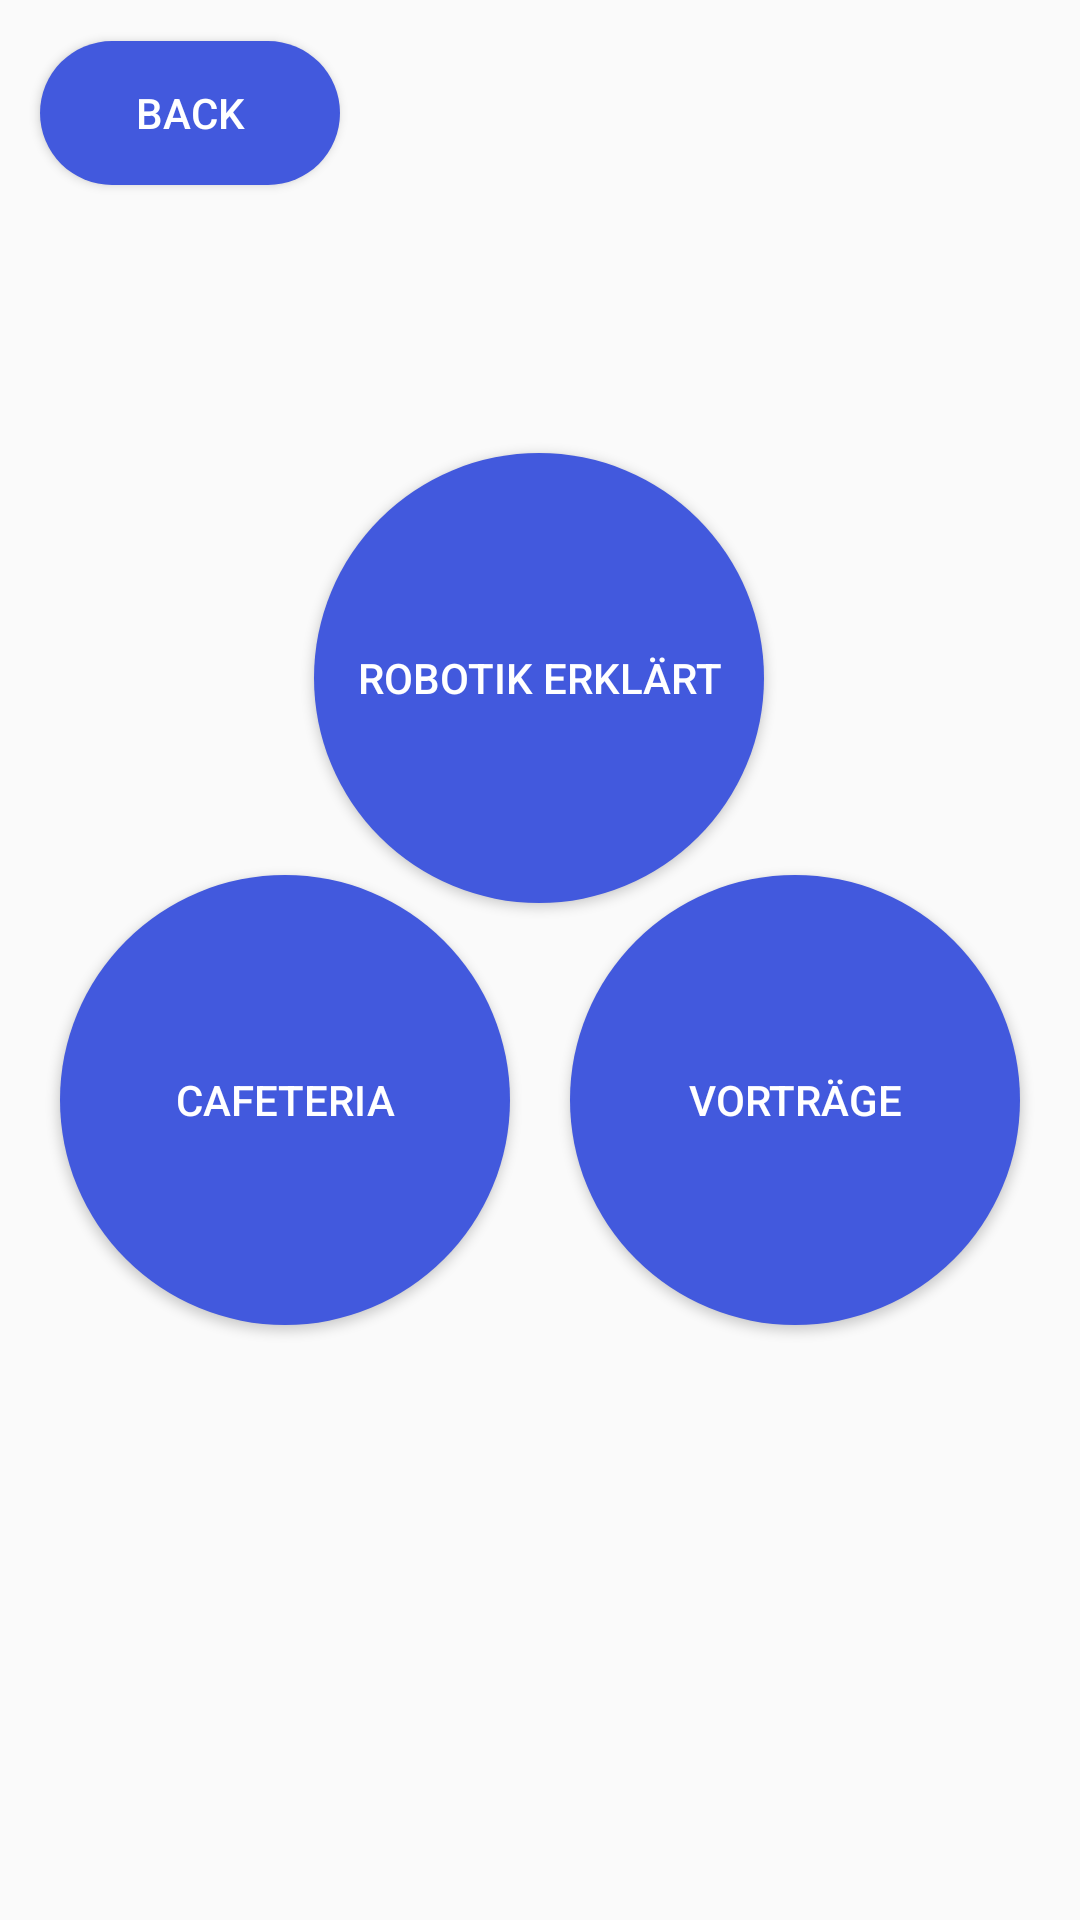

Android layout source for this screen:
<!-- AndroidManifest.xml: application theme Fullscreen -->
<!-- res/layout/fragment_blank.xml -->
<?xml version="1.0" encoding="utf-8"?>
<RelativeLayout xmlns:android="http://schemas.android.com/apk/res/android"
    xmlns:app="http://schemas.android.com/apk/res-auto"
    xmlns:tools="http://schemas.android.com/tools"
    android:id="@+id/frameLayout"
    android:layout_width="match_parent"
    android:layout_height="match_parent"
    app:layoutDescription="@xml/fragment_blank_scene"
    tools:context=".BlankFragment" >

    <androidx.constraintlayout.widget.ConstraintLayout
        android:layout_width="match_parent"
        android:layout_height="match_parent">

        <androidx.constraintlayout.widget.ConstraintLayout
            android:layout_width="match_parent"
            android:layout_height="match_parent"
            tools:layout_editor_absoluteX="0dp"
            tools:layout_editor_absoluteY="-37dp">

            <Button
                android:id="@+id/buttonBackITSupport"
                android:layout_width="wrap_content"
                android:layout_height="wrap_content"
                android:width="100dp"
                android:height="15dp"
                android:background="@drawable/curved_edges"
                android:clickable="true"
                android:text="Back"
                android:textColor="#FFFFFF"
                app:layout_constraintBottom_toBottomOf="parent"
                app:layout_constraintEnd_toEndOf="parent"
                app:layout_constraintHorizontal_bias="0.051"
                app:layout_constraintStart_toStartOf="parent"
                app:layout_constraintTop_toTopOf="parent"
                app:layout_constraintVertical_bias="0.023" />

            <Button
                android:id="@+id/buttonCafeteria"
                android:layout_width="wrap_content"
                android:layout_height="wrap_content"
                android:width="150dp"
                android:height="150dp"
                android:background="@drawable/curved_edges"
                android:clickable="true"
                android:text="Cafeteria"
                android:textColor="#FFFFFF"
                app:layout_constraintBottom_toBottomOf="parent"
                app:layout_constraintEnd_toStartOf="@+id/buttonVortraege"
                app:layout_constraintStart_toStartOf="parent"
                app:layout_constraintTop_toTopOf="parent"
                app:layout_constraintVertical_bias="0.595" />

            <Button
                android:id="@+id/buttonVortraege"
                android:layout_width="wrap_content"
                android:layout_height="wrap_content"
                android:width="150dp"
                android:height="150dp"
                android:background="@drawable/curved_edges"
                android:clickable="true"
                android:text="Vorträge"
                android:textColor="#FFFFFF"
                app:layout_constraintBottom_toBottomOf="parent"
                app:layout_constraintEnd_toEndOf="parent"
                app:layout_constraintStart_toEndOf="@+id/buttonCafeteria"
                app:layout_constraintTop_toTopOf="parent"
                app:layout_constraintVertical_bias="0.595" />

            <Button
                android:id="@+id/buttonRobotikExplained"
                android:layout_width="wrap_content"
                android:layout_height="wrap_content"
                android:width="150dp"
                android:height="150dp"
                android:background="@drawable/curved_edges"
                android:clickable="true"
                android:text=" Robotik erklärt "
                android:textColor="#FFFFFF"
                app:layout_constraintBottom_toBottomOf="parent"
                app:layout_constraintEnd_toEndOf="parent"
                app:layout_constraintHorizontal_bias="0.498"
                app:layout_constraintStart_toStartOf="parent"
                app:layout_constraintTop_toTopOf="parent"
                app:layout_constraintVertical_bias="0.308" />
        </androidx.constraintlayout.widget.ConstraintLayout>

    </androidx.constraintlayout.widget.ConstraintLayout>

</RelativeLayout>
<!-- resources referenced by this layout -->
<resources>
  <!-- drawable curved_edges (drawable) -->
  <?xml version="1.0" encoding="utf-8"?>
  <shape xmlns:android="http://schemas.android.com/apk/res/android">
  
      <solid android:color="#4259DD"/>
      <corners
          android:bottomLeftRadius="2000dp"
          android:bottomRightRadius="2000dp"
          android:topLeftRadius="2000dp"
          android:topRightRadius="2000dp"
          />
  
  </shape>
  <style name="Fullscreen" parent="Theme.AppCompat.Light.NoActionBar">
          <item name="windowActionBar">false</item>
          <item name="windowNoTitle">true</item>
          <item name="android:windowFullscreen">true</item>
      </style>
</resources>
